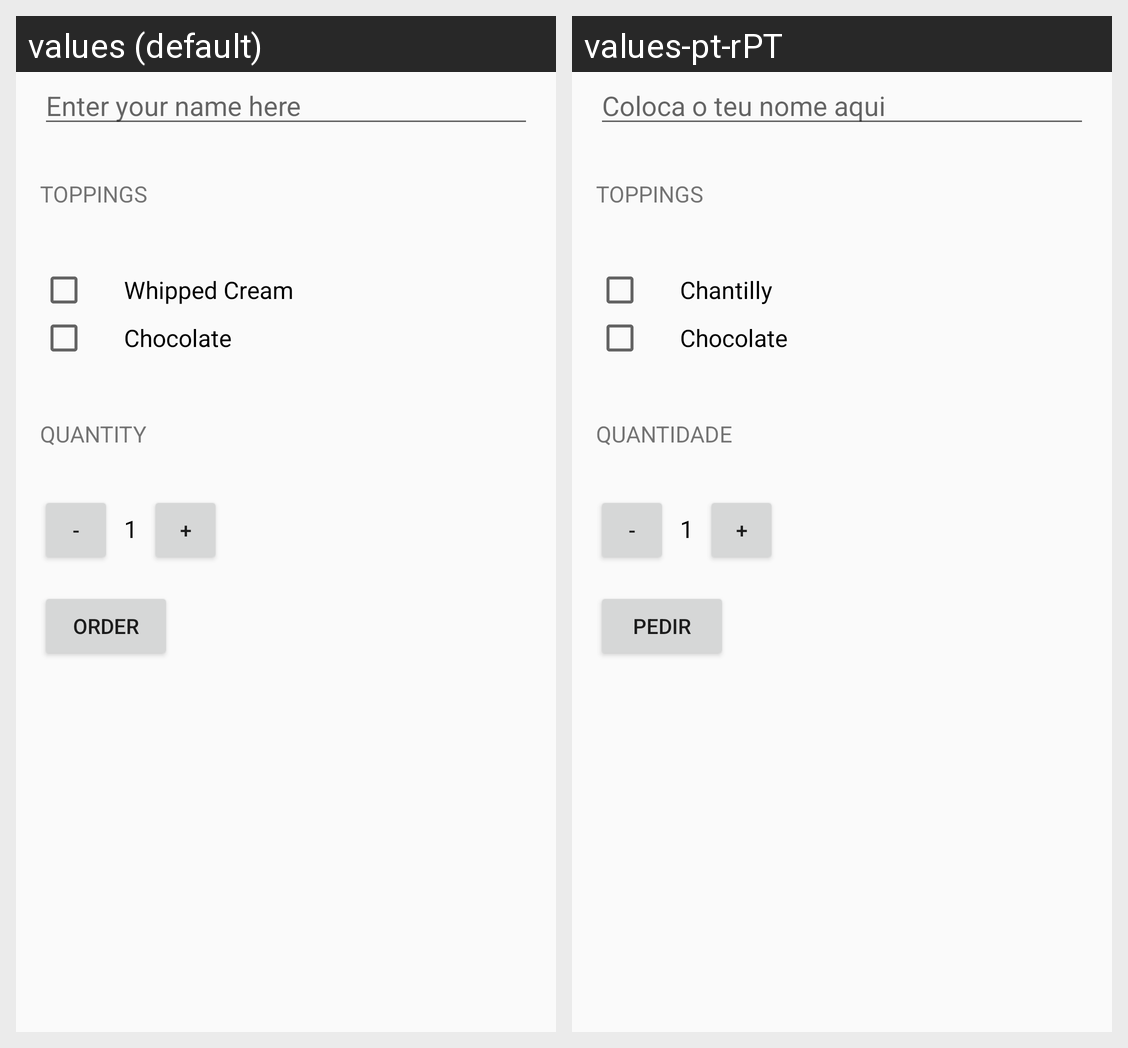

This grid shows one Android layout under two languages. Give, for every string resource on the screen, its name, the default text and each shown locale's text.
Android screen res/layout/activity_main.xml rendered under 2 locales, left to right: values (default), values-pt-rPT. Device: Nexus 5 (rendered at 1080×1920; each locale shown at half size, 540×960, under a caption strip naming it); theme AppTheme.
Strings drawn on this screen, with the default value and each locale's value (text and hints the layout hard-codes, and strings that could not be matched under every locale, appear in the picture but are not listed):

edit_text_hint
  values: Enter your name here
  values-pt-rPT: Coloca o teu nome aqui

toppings_header_text
  values: Toppings
  values-pt-rPT: Toppings  [not translated; the default value is used]

whipped_cream_text
  values: Whipped Cream
  values-pt-rPT: Chantilly

chocolate_text
  values: Chocolate
  values-pt-rPT: Chocolate

quantity_text_view_header
  values: Quantity
  values-pt-rPT: Quantidade

minus_button_text
  values: -
  values-pt-rPT: -  [not translated; the default value is used]

initial_quantity_value
  values: 1
  values-pt-rPT: 1  [not translated; the default value is used]

plus_button_text
  values: +
  values-pt-rPT: +  [not translated; the default value is used]

order_button_text
  values: Order
  values-pt-rPT: Pedir
